The GitHub repository cabasoah/fire-smoke-detection contains a labelled image folder "fire-smoke-detection" with 2 categories: fire, smoke. Examples follow, each with its label.

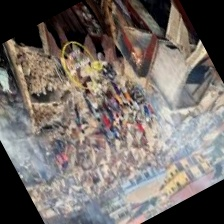
Label: smoke

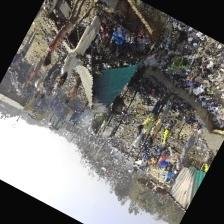
Label: smoke

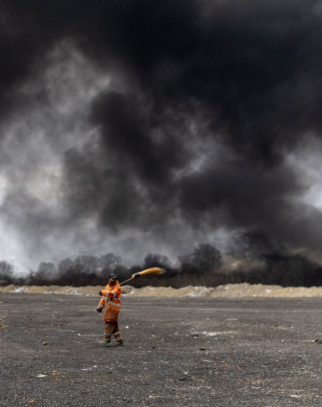
Label: smoke

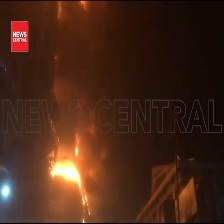
Label: fire

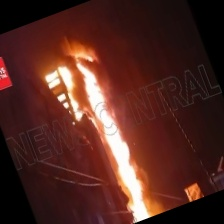
Label: fire

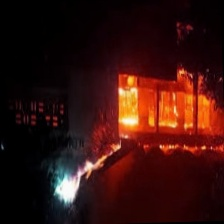
Label: fire
